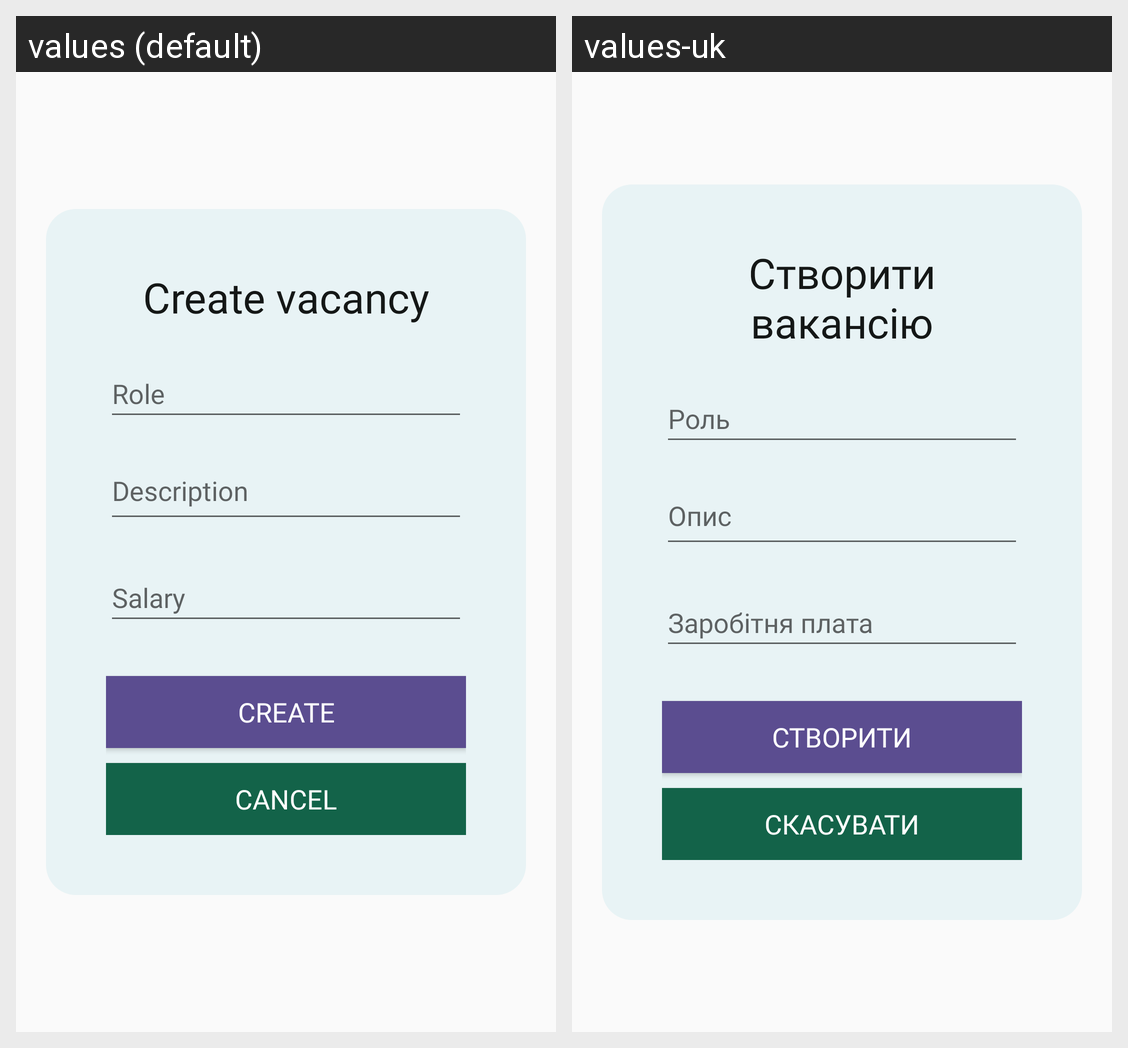

Strings drawn on this Android screen and how each of the app's shown locales translates them:
Android screen res/layout/activity_vacancy_create.xml rendered under 2 locales, left to right: values (default), values-uk. Device: Nexus 5 (rendered at 1080×1920; each locale shown at half size, 540×960, under a caption strip naming it); theme Theme.Banderclient.
Strings drawn on this screen, with the default value and each locale's value (text and hints the layout hard-codes, and strings that could not be matched under every locale, appear in the picture but are not listed):

text_creating_vacancy
  values: Create vacancy
  values-uk: Створити вакансію

text_vacancy_create_role
  values: Role
  values-uk: Роль

text_vacancy_create_text
  values: Description
  values-uk: Опис

text_vacancy_create_salary
  values: Salary
  values-uk: Заробітня плата

create_button
  values: Create
  values-uk: Створити

cancel_button
  values: Cancel
  values-uk: Скасувати
